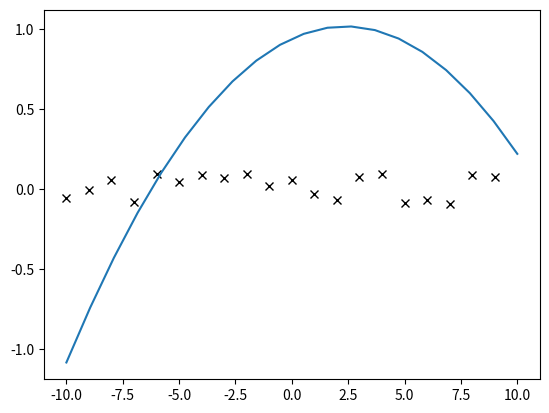

Recreate this plot in Python.
import numpy as np
import matplotlib.pyplot as plt
import sys
def gradient_descent(x, y, theta, epsilon, m, max_iterations):
    x_transpose = x.transpose()
    previous_cost = None
    while True:
        hypothesis = np.dot(x, theta)
        loss = hypothesis - y
        cost = np.sum(loss ** 2) / (2 * m)
        if previous_cost is not None and round(cost, 2) == previous_cost:
            break
        previous_cost = round(cost, 2)
        gradient = np.dot(x_transpose, loss) / m
        theta = theta - epsilon * gradient
        epsilon += 0.00001
    return theta, epsilon
var1 = int(sys.argv[1]) if len(sys.argv) > 1 else 0
var2 = int(sys.argv[2]) if len(sys.argv) > 2 else 0
var3 = int(sys.argv[3]) if len(sys.argv) > 3 else 0
x = np.array([[1, num, num ** 2] for num in range(-10, 10)])
y = np.array([(var1 * num ** 2) + (var2 * num) + var3 for num in range(-10, 10)])
noise = np.random.uniform(-0.1, 0.1, y.shape)
y = y + noise
m, n = x.shape
max_iterations = 5000
epsilon = 0.000001
theta = np.ones(n)
theta, epsilon = gradient_descent(x, y, theta, epsilon, m, max_iterations)
print('Learning rate =', epsilon)
print('x2 =', theta[2])
print('x1 =', theta[1])
print('x0 =', theta[0])
xx = np.linspace(-10, 10, 20)
yy = (theta[2] * xx ** 2) + (theta[1] * xx) + theta[0]
plt.plot(x[:, 1], y, 'kx', xx, yy)
plt.show()
